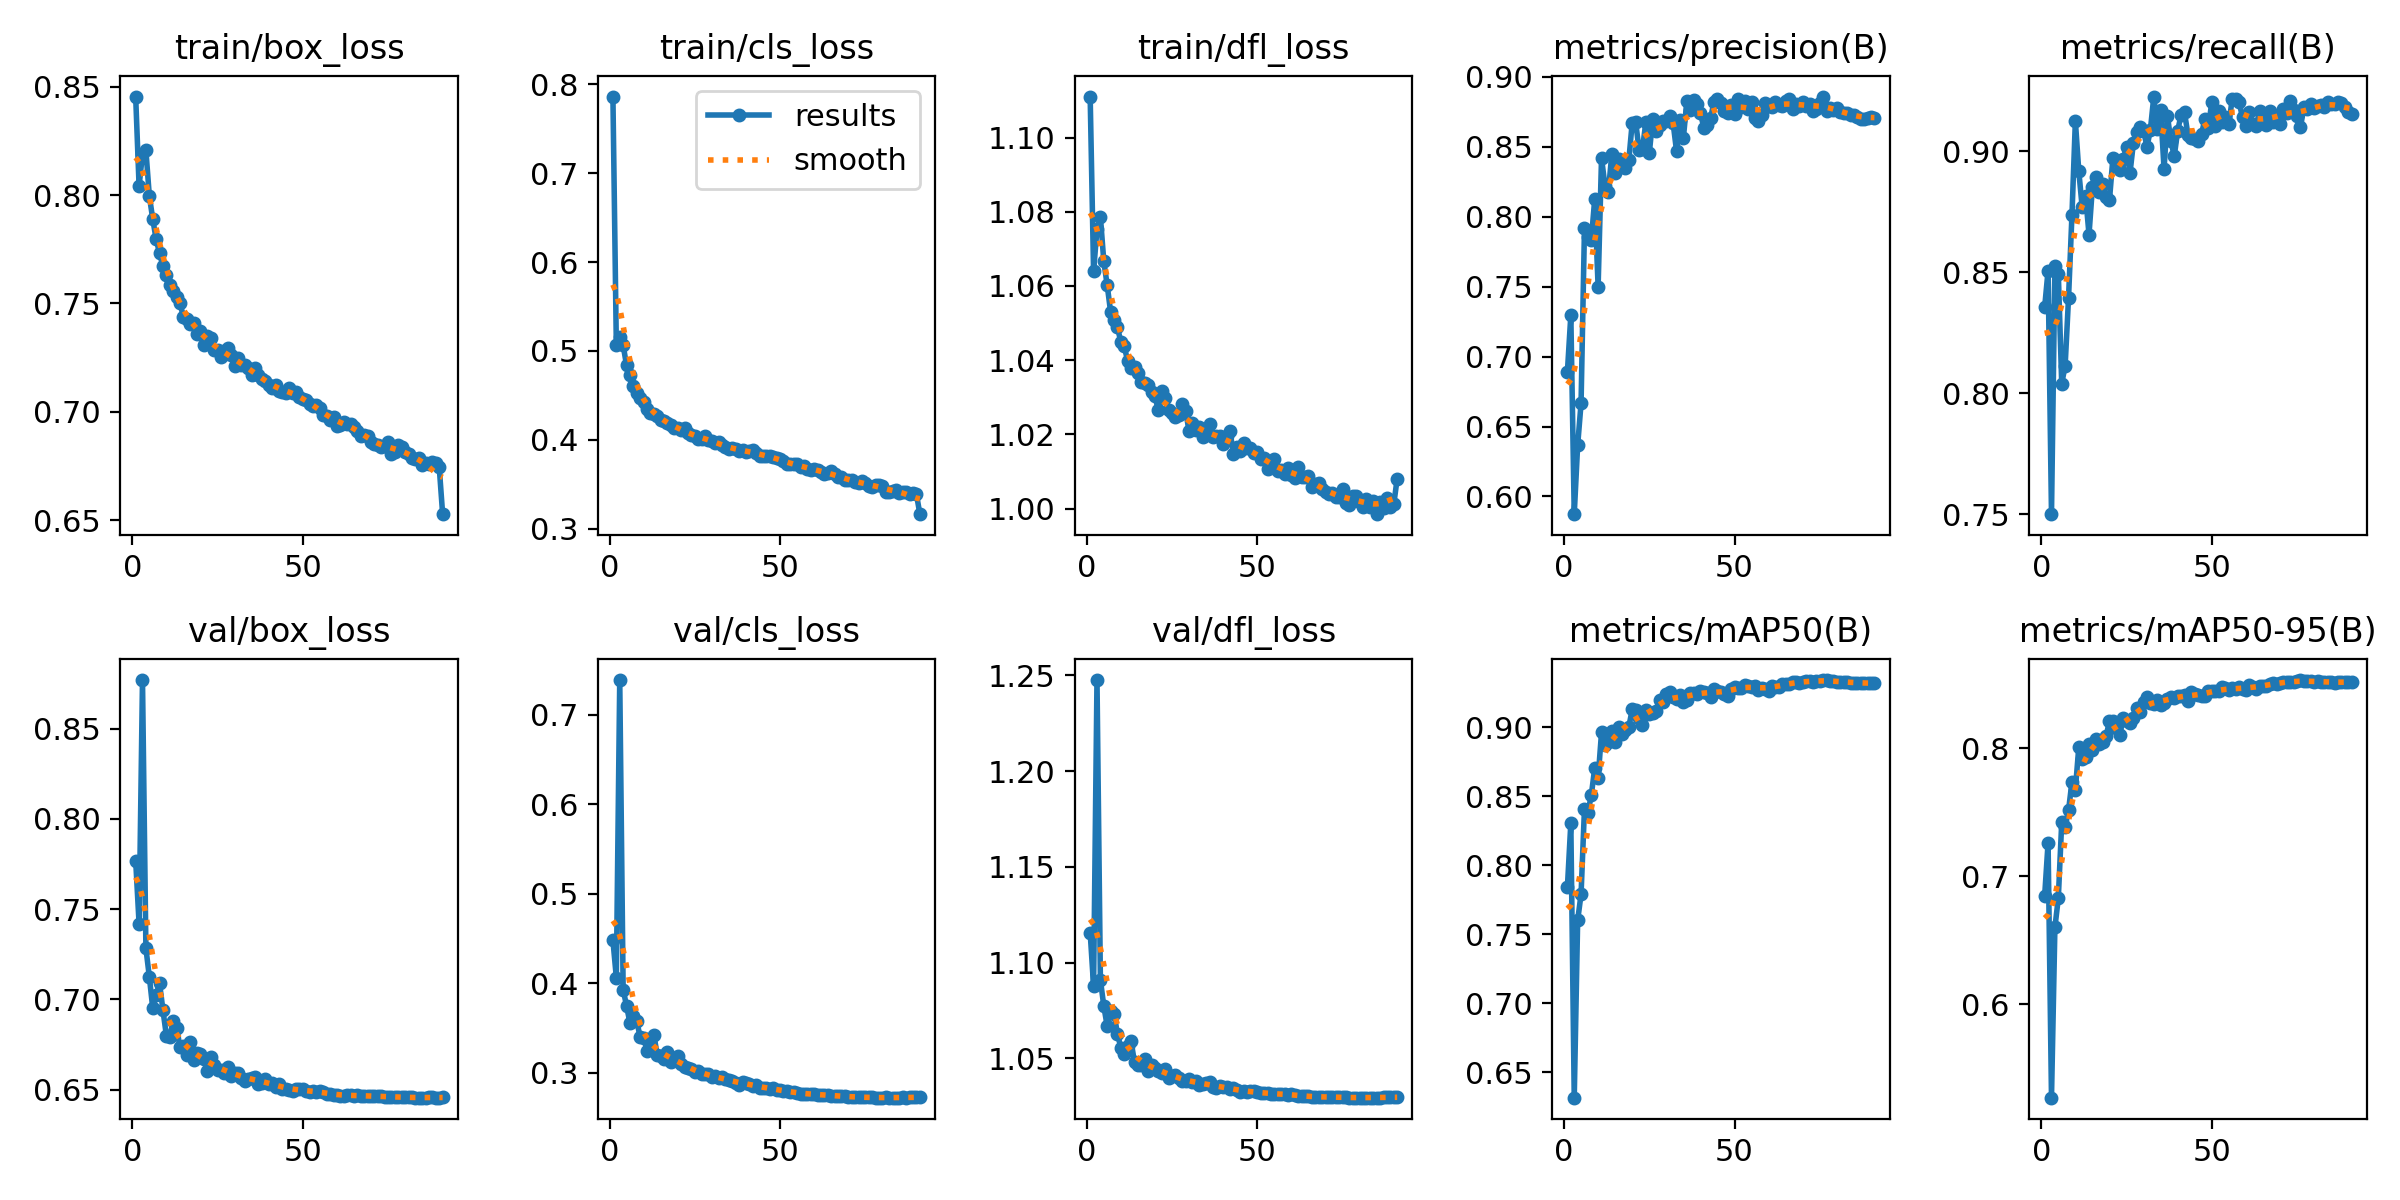

Source data for this figure (header and first rows):
epoch, time, train/box_loss, train/cls_loss, train/dfl_loss, metrics/precision(B), metrics/recall(B), metrics/mAP50(B), metrics/mAP50-95(B), val/box_loss, val/cls_loss, val/dfl_loss, lr/pg0, lr/pg1, lr/pg2
1, 4679, 0.8454, 0.786, 1.111, 0.6893, 0.8356, 0.7843, 0.6849, 0.7769, 0.4481, 1.116, 0.003328, 0.003328, 0.003328
2, 4990, 0.8042, 0.5072, 1.064, 0.7295, 0.8506, 0.8305, 0.7263, 0.742, 0.4065, 1.088, 0.00666, 0.00666, 0.00666
3, 5299, 0.8188, 0.5153, 1.075, 0.5873, 0.75, 0.6314, 0.527, 0.8769, 0.7387, 1.247, 0.009985, 0.009985, 0.009985
4, 5601, 0.8206, 0.5064, 1.079, 0.6365, 0.8524, 0.76, 0.6601, 0.7283, 0.393, 1.091, 0.009978, 0.009978, 0.009978
5, 5906, 0.7997, 0.4838, 1.067, 0.6665, 0.8494, 0.7789, 0.683, 0.7126, 0.3746, 1.077, 0.009961, 0.009961, 0.009961
6, 6210, 0.789, 0.4734, 1.06, 0.7917, 0.8039, 0.8411, 0.7422, 0.6952, 0.3558, 1.067, 0.009938, 0.009938, 0.009938
7, 6517, 0.7797, 0.4602, 1.053, 0.7853, 0.8113, 0.838, 0.739, 0.7023, 0.3635, 1.075, 0.009911, 0.009911, 0.009911
8, 6820, 0.7732, 0.4522, 1.051, 0.7833, 0.8394, 0.8508, 0.7517, 0.709, 0.3574, 1.073, 0.00988, 0.00988, 0.00988
9, 7120, 0.7671, 0.4471, 1.049, 0.8125, 0.8736, 0.8704, 0.7739, 0.6939, 0.3398, 1.063, 0.009843, 0.009843, 0.009843
10, 7419, 0.7631, 0.4425, 1.045, 0.7499, 0.9124, 0.8632, 0.7678, 0.68, 0.3393, 1.056, 0.009801, 0.009801, 0.009801
11, 7717, 0.7586, 0.4352, 1.044, 0.8421, 0.8918, 0.8962, 0.8009, 0.6794, 0.3248, 1.053, 0.009755, 0.009755, 0.009755
12, 8013, 0.7556, 0.4307, 1.04, 0.8222, 0.8767, 0.8875, 0.7922, 0.688, 0.3322, 1.056, 0.009704, 0.009704, 0.009704
13, 8319, 0.7528, 0.4292, 1.038, 0.8174, 0.8815, 0.8891, 0.7937, 0.6843, 0.3424, 1.059, 0.009649, 0.009649, 0.009649
14, 8619, 0.75, 0.427, 1.038, 0.8446, 0.8655, 0.8975, 0.8036, 0.6735, 0.3198, 1.048, 0.009589, 0.009589, 0.009589
15, 8920, 0.7439, 0.4222, 1.037, 0.8314, 0.8852, 0.8896, 0.799, 0.6739, 0.3186, 1.047, 0.009524, 0.009524, 0.009524
16, 9218, 0.743, 0.4214, 1.034, 0.8416, 0.8894, 0.9001, 0.8074, 0.6691, 0.315, 1.047, 0.009455, 0.009455, 0.009455
17, 9515, 0.7406, 0.4187, 1.034, 0.839, 0.8831, 0.8949, 0.8037, 0.6763, 0.3236, 1.05, 0.009382, 0.009382, 0.009382
18, 9810, 0.7412, 0.4171, 1.033, 0.8345, 0.8866, 0.8981, 0.8054, 0.6664, 0.312, 1.044, 0.009304, 0.009304, 0.009304
19, 10107, 0.736, 0.4137, 1.032, 0.8403, 0.8812, 0.9002, 0.8095, 0.6703, 0.3148, 1.047, 0.009222, 0.009222, 0.009222
20, 10407, 0.7375, 0.4133, 1.03, 0.8673, 0.8799, 0.913, 0.8215, 0.67, 0.3192, 1.045, 0.009135, 0.009135, 0.009135
21, 10706, 0.731, 0.4107, 1.026, 0.8679, 0.8971, 0.9122, 0.8216, 0.667, 0.3102, 1.043, 0.009045, 0.009045, 0.009045
22, 11003, 0.7351, 0.4128, 1.032, 0.8479, 0.8962, 0.9065, 0.8158, 0.6601, 0.3065, 1.043, 0.008951, 0.008951, 0.008951
23, 11298, 0.7342, 0.4075, 1.03, 0.8483, 0.8921, 0.9016, 0.8105, 0.6683, 0.3059, 1.044, 0.008853, 0.008853, 0.008853
24, 11596, 0.7284, 0.405, 1.027, 0.8678, 0.8967, 0.9128, 0.824, 0.6638, 0.3047, 1.04, 0.008751, 0.008751, 0.008751
25, 11891, 0.7288, 0.4041, 1.026, 0.8453, 0.9016, 0.9095, 0.8216, 0.6608, 0.3005, 1.041, 0.008645, 0.008645, 0.008645
26, 12190, 0.7254, 0.4016, 1.025, 0.8696, 0.8908, 0.9102, 0.8202, 0.6609, 0.302, 1.041, 0.008536, 0.008536, 0.008536
27, 12486, 0.7279, 0.4016, 1.025, 0.8616, 0.9032, 0.912, 0.8238, 0.6593, 0.2984, 1.04, 0.008423, 0.008423, 0.008423
28, 12781, 0.7297, 0.4043, 1.028, 0.8656, 0.9078, 0.9197, 0.8314, 0.6626, 0.2984, 1.038, 0.008307, 0.008307, 0.008307
29, 13078, 0.7263, 0.4001, 1.026, 0.8685, 0.9099, 0.9183, 0.8286, 0.6575, 0.2988, 1.038, 0.008187, 0.008187, 0.008187
30, 13372, 0.7211, 0.3992, 1.021, 0.8683, 0.9085, 0.9241, 0.8361, 0.6591, 0.2949, 1.039, 0.008065, 0.008065, 0.008065
31, 13667, 0.725, 0.3962, 1.023, 0.8719, 0.9017, 0.9254, 0.8402, 0.6593, 0.2962, 1.038, 0.007939, 0.007939, 0.007939
32, 13962, 0.7217, 0.3977, 1.021, 0.8667, 0.9089, 0.9218, 0.8358, 0.6563, 0.2937, 1.038, 0.007811, 0.007811, 0.007811
33, 14256, 0.7214, 0.3942, 1.022, 0.8468, 0.9226, 0.9202, 0.835, 0.655, 0.2952, 1.036, 0.007679, 0.007679, 0.007679
34, 14551, 0.7202, 0.3915, 1.019, 0.869, 0.909, 0.9233, 0.8383, 0.6559, 0.2933, 1.036, 0.007545, 0.007545, 0.007545
35, 14846, 0.717, 0.3901, 1.02, 0.8564, 0.9169, 0.9183, 0.8338, 0.6564, 0.2921, 1.037, 0.007409, 0.007409, 0.007409
36, 15143, 0.7203, 0.3906, 1.023, 0.8824, 0.8926, 0.9197, 0.8355, 0.6571, 0.2908, 1.038, 0.00727, 0.00727, 0.00727
37, 15440, 0.717, 0.3902, 1.019, 0.8761, 0.9145, 0.9248, 0.839, 0.6529, 0.2882, 1.035, 0.007129, 0.007129, 0.007129
38, 15737, 0.7149, 0.3878, 1.02, 0.8833, 0.904, 0.9248, 0.84, 0.6536, 0.2868, 1.035, 0.006986, 0.006986, 0.006986
39, 16036, 0.7142, 0.3881, 1.02, 0.8805, 0.898, 0.9243, 0.8396, 0.6559, 0.2899, 1.035, 0.006841, 0.006841, 0.006841
40, 16332, 0.7123, 0.3868, 1.017, 0.8744, 0.9085, 0.9263, 0.8411, 0.6532, 0.2886, 1.035, 0.006694, 0.006694, 0.006694
41, 16629, 0.7111, 0.3874, 1.02, 0.8633, 0.915, 0.9259, 0.8413, 0.6537, 0.2878, 1.035, 0.006545, 0.006545, 0.006545
42, 16929, 0.7125, 0.3881, 1.021, 0.8654, 0.916, 0.9248, 0.8421, 0.6515, 0.2855, 1.034, 0.006395, 0.006395, 0.006395
43, 17225, 0.7096, 0.3853, 1.015, 0.8708, 0.9067, 0.9218, 0.8372, 0.6531, 0.2868, 1.034, 0.006244, 0.006244, 0.006244
44, 17523, 0.7093, 0.3821, 1.017, 0.8823, 0.9056, 0.928, 0.8438, 0.6506, 0.2827, 1.033, 0.006091, 0.006091, 0.006091
45, 17819, 0.7088, 0.3821, 1.015, 0.8843, 0.9052, 0.9266, 0.8426, 0.6506, 0.2835, 1.033, 0.005937, 0.005937, 0.005937
46, 18117, 0.7112, 0.382, 1.018, 0.8815, 0.904, 0.9253, 0.8419, 0.65, 0.2829, 1.033, 0.005783, 0.005783, 0.005783
47, 18418, 0.7088, 0.3823, 1.016, 0.8758, 0.9071, 0.9244, 0.841, 0.6493, 0.2824, 1.032, 0.005627, 0.005627, 0.005627
48, 18717, 0.7091, 0.3806, 1.016, 0.874, 0.9135, 0.923, 0.8408, 0.6501, 0.283, 1.033, 0.005471, 0.005471, 0.005471
49, 19015, 0.7069, 0.3797, 1.015, 0.8801, 0.9097, 0.9278, 0.8447, 0.6503, 0.281, 1.033, 0.005314, 0.005314, 0.005314
50, 19314, 0.706, 0.3789, 1.015, 0.8733, 0.9204, 0.9291, 0.8449, 0.6502, 0.2805, 1.032, 0.005158, 0.005158, 0.005158
51, 19610, 0.7056, 0.3758, 1.013, 0.8841, 0.9103, 0.9283, 0.8453, 0.6492, 0.2801, 1.032, 0.005, 0.005, 0.005
52, 19906, 0.7035, 0.3728, 1.014, 0.8781, 0.9166, 0.9288, 0.8453, 0.6489, 0.2795, 1.032, 0.004843, 0.004843, 0.004843
53, 20202, 0.7026, 0.373, 1.011, 0.8828, 0.9122, 0.9308, 0.8479, 0.649, 0.2781, 1.032, 0.004687, 0.004687, 0.004687
54, 20498, 0.703, 0.3725, 1.012, 0.8771, 0.9142, 0.93, 0.847, 0.6486, 0.2783, 1.032, 0.00453, 0.00453, 0.00453
55, 20795, 0.7018, 0.3733, 1.013, 0.8819, 0.9113, 0.9292, 0.846, 0.6494, 0.2776, 1.031, 0.004374, 0.004374, 0.004374
56, 21093, 0.6987, 0.3696, 1.01, 0.8705, 0.9217, 0.9296, 0.847, 0.6486, 0.2768, 1.031, 0.004218, 0.004218, 0.004218
57, 21394, 0.6983, 0.3712, 1.01, 0.8686, 0.9216, 0.9273, 0.8463, 0.6478, 0.2768, 1.031, 0.004064, 0.004064, 0.004064
58, 21692, 0.6962, 0.3674, 1.009, 0.8726, 0.9202, 0.9286, 0.8478, 0.6477, 0.2764, 1.031, 0.00391, 0.00391, 0.00391
59, 21991, 0.6977, 0.3667, 1.011, 0.881, 0.9141, 0.9278, 0.8467, 0.6472, 0.2763, 1.031, 0.003757, 0.003757, 0.003757
60, 22286, 0.6934, 0.3677, 1.009, 0.879, 0.9103, 0.9264, 0.8455, 0.6471, 0.2762, 1.031, 0.003606, 0.003606, 0.003606
... 31 more rows
